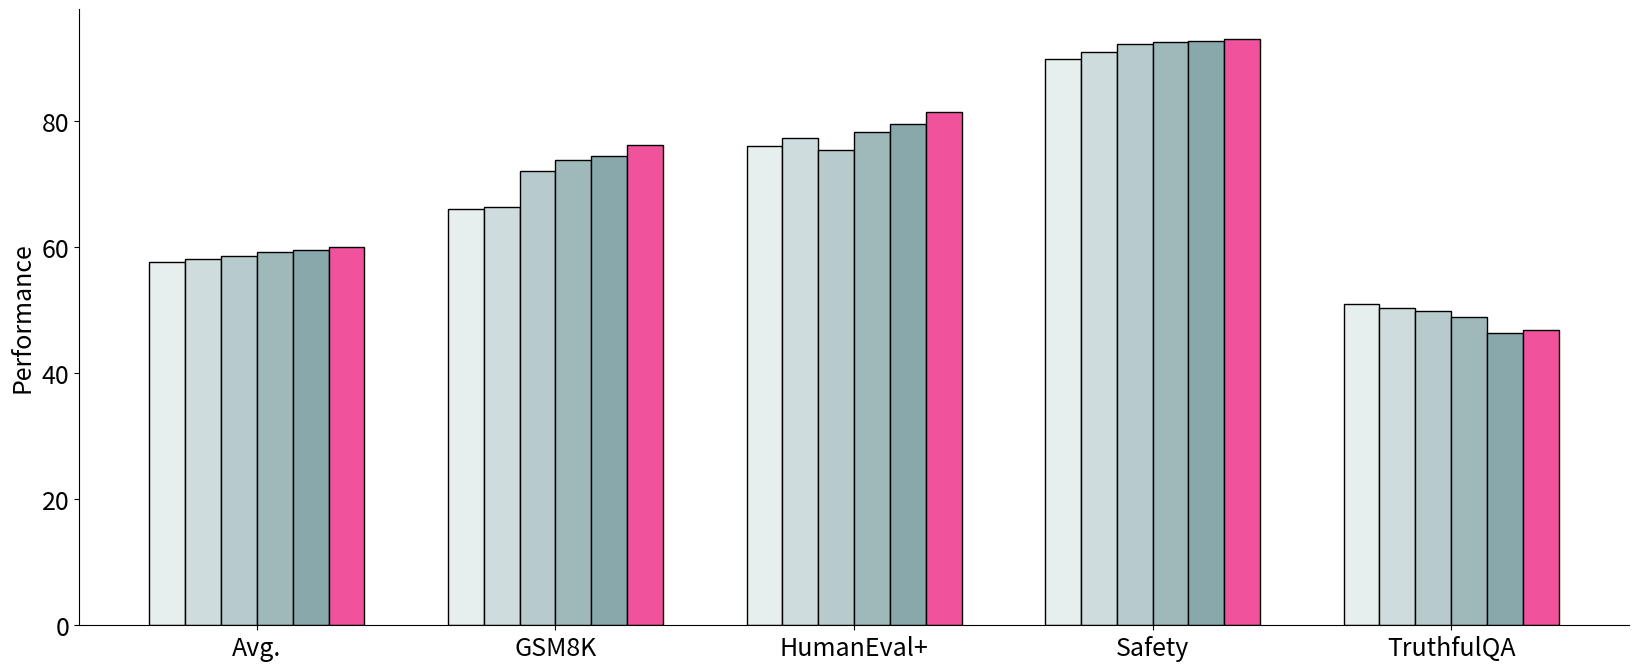

The script that saved this image:
benchmark_data = {
    "Avg.": {
        "eval_setting": "",
        "sft_5": 57.69,
        "sft_10": 58.06,
        "sft_25": 58.64,
        "sft_50": 59.18,
        "sft_75": 59.57,
        "sft_full": 60.08
    },
    "MMLU": {
        "eval_setting": "5 shot",
        "sft_5": 64.1,
        "sft_10": 63.9,
        "sft_25": 63.4,
        "sft_50": 62.3,
        "sft_75": 62.1,
        "sft_full": 62.1
    },
    "TruthfulQA": {
        "eval_setting": "6 shot",
        "sft_5": 51.0,
        "sft_10": 50.4,
        "sft_25": 49.9,
        "sft_50": 48.9,
        "sft_75": 46.4,
        "sft_full": 46.8
    },
    "PopQA": {
        "eval_setting": "15 shot",
        "sft_5": 30.8,
        "sft_10": 30.8,
        "sft_25": 29.8,
        "sft_50": 30.1,
        "sft_75": 29.6,
        "sft_full": 29.3
    },
    # TODO: BBH IS NOT UP TO DATE!!!
    "BigBenchHard": {
        "eval_setting": "3 shot, CoT",
        "sft_5": 67.5,
        "sft_10": 68.2,
        "sft_25": 68.5,
        "sft_50": 67.6,
        "sft_75": 69.7,
        "sft_full": 68.8
    },
    "HumanEval": {
        "eval_setting": "pass@10",
        "sft_5": 81.5,
        "sft_10": 81.5,
        "sft_25": 81.4,
        "sft_50": 84.4,
        "sft_75": 86.7,
        "sft_full": 86.2
    },
    "HumanEval+": {
        "eval_setting": "pass@10",
        "sft_5": 76.1,
        "sft_10": 77.4,
        "sft_25": 75.5,
        "sft_50": 78.3,
        "sft_75": 79.5,
        "sft_full": 81.4
    },
    "GSM8K": {
        "eval_setting": "8 shot, CoT",
        "sft_5": 66.0,
        "sft_10": 66.3,
        "sft_25": 72.1,
        "sft_50": 73.8,
        "sft_75": 74.4,
        "sft_full": 76.2
    },
    "DROP": {
        "eval_setting": "3 shot",
        "sft_5": 60.7,
        "sft_10": 60.7,
        "sft_25": 59.4,
        "sft_50": 60.7,
        "sft_75": 59.9,
        "sft_full": 61.3
    },
    "MATH": {
        "eval_setting": "4 shot CoT, Flex",
        "sft_5": 29.3,
        "sft_10": 28.7,
        "sft_25": 30.0,
        "sft_50": 30.9,
        "sft_75": 31.7,
        "sft_full": 31.5
    },
    "IFEval": {
        "eval_setting": "Strict",
        "sft_5": 65.4,
        "sft_10": 68.6,
        "sft_25": 70.6,
        "sft_50": 68.2,
        "sft_75": 70.6,
        "sft_full": 72.8
    },
    "AlpacaEval 2": {
        "eval_setting": "LC % win",
        "sft_5": 11.1,
        "sft_10": 10.2,
        "sft_25": 11.7,
        "sft_50": 13.3,
        "sft_75": 12.4,
        "sft_full": 12.4
    },
    "Safety": {
        "eval_setting": "",
        "sft_5": 89.8,
        "sft_10": 90.9,
        "sft_25": 92.3,
        "sft_50": 92.6,
        "sft_75": 92.8,
        "sft_full": 93.1
    }
}

import matplotlib.pyplot as plt
import numpy as np

# Create x-axis values (SFT percentages)
x_values = [5, 10, 25, 50, 75, 100]  # 100 represents full SFT

# # Create figure and axis with a larger size
# plt.figure(figsize=(12, 8))

# # Color palette for different lines
# colors = plt.cm.tab20(np.linspace(0, 1, len(benchmark_data)))

# # Plot each benchmark
# for (benchmark, data), color in zip(benchmark_data.items(), colors):
#     if benchmark != "Avg.":  # Skip the average for now
#         y_values = [
#             data["sft_5"],
#             data["sft_10"],
#             data["sft_25"],
#             data["sft_50"],
#             data["sft_75"],
#             data["sft_full"]
#         ]
#         plt.plot(x_values, y_values, marker='o', label=benchmark, color=color, linewidth=2)

# # Add the average line with higher emphasis
# avg_values = [
#     benchmark_data["Avg."]["sft_5"],
#     benchmark_data["Avg."]["sft_10"],
#     benchmark_data["Avg."]["sft_25"],
#     benchmark_data["Avg."]["sft_50"],
#     benchmark_data["Avg."]["sft_75"],
#     benchmark_data["Avg."]["sft_full"]
# ]
# plt.plot(x_values, avg_values, 'k--', label='Average', linewidth=3, marker='s')

# # Customize the plot
# plt.xlabel('SFT Training Data Size', fontsize=12)
# plt.ylabel('Performance', fontsize=12)
# plt.title('Benchmark Performance Across Different SFT Percentages', fontsize=14)
# plt.grid(True, linestyle='--', alpha=0.7)
# plt.legend(bbox_to_anchor=(1.05, 1), loc='upper left', fontsize=10)

# # Set x-axis ticks
# plt.xticks(x_values)

# # Adjust layout to prevent label cutoff
# plt.tight_layout()

# # Show the plot
# plt.show()

# Optional: Create a second plot focusing on specific benchmarks of interest
# plt.figure(figsize=(20, 8))

# Define benchmarks and SFT percentages
benchmarks = [
    'Avg.',
    'GSM8K',
    'HumanEval+',
    'Safety',
    'TruthfulQA',
]
sft_percentages = ['5%', '10%', '25%', '50%', '75%', '100%']
# colors = ['#0A2B35', '#0fcb8c', '#105257', '#f0529c', '#838383', '#0a3235']  # One color for each percentage
colors = [
    '#FAC4DD',  # 10%
    '#F8ADD0',  # 20%
    '#F697C3',  # 40%
    '#F480B6',  # 60%
    '#F269A9',  # 80%
    '#F0529C',  # 100% - original pink
]

colors = [
    "#E7EEEE",  # RGB(231, 238, 238)
    "#CEDCDD",  # RGB(206, 220, 221)
    "#B7CBCC",  # RGB(183, 203, 204)
    "#9FB9BB",  # RGB(159, 185, 187)
    "#88A8AB",  # RGB(136, 168, 171)
    "#F0529C", # PINK
    "#6E979A",  # RGB(110, 151, 154)
    "#588689",  # RGB(88, 134, 137)
    "#3F7478",  # RGB(63, 116, 120)
    "#105257",  # RGB(16, 82, 87)
    "#0A3235",  # RGB(10, 50, 53)
]

# Set up the plot
fig, ax = plt.subplots(figsize=(20, 8))

# Width of bars and positions
width = 0.12
n_percentages = len(sft_percentages)

# Create bars for each benchmark
for i, benchmark in enumerate(benchmarks):
    data = benchmark_data[benchmark]
    values = [
        data["sft_5"],
        data["sft_10"],
        data["sft_25"],
        data["sft_50"],
        data["sft_75"],
        data["sft_full"]
    ]
    
    # Calculate positions for this benchmark's group of bars
    x = i
    for j in range(n_percentages):
        bar_position = x - (n_percentages-1)*width/2 + j*width
        bar = ax.bar(bar_position, values[j], width, 
                    label=sft_percentages[j] if i == 0 else "", 
                    color=colors[j],
                    edgecolor="black")
        
        # Add value labels on top of bars
        # ax.text(bar_position, values[j], f'{values[j]:.1f}', ha='center', va='bottom', fontsize=8)

# Customize the plot
# ax.set_xlabel('Benchmarks', fontsize=14)
ax.set_ylabel('Performance', fontsize=18)
plt.tick_params(axis='y', labelsize=18)
# ax.set_title('Performance by Benchmark and SFT Percentage', fontsize=14)

# Set x-axis ticks and labels
ax.set_xticks(range(len(benchmarks)))
ax.set_xticklabels(benchmarks, ha="center", fontsize=18)

ax.spines[["right", "top"]].set_visible(False)

# Add legend
# ax.legend(title='SFT Sample Size', loc='center', bbox_to_anchor=(0.885, 0.8))

# Add grid
# ax.grid(True, linestyle='--', alpha=0.3, axis='y')

# Adjust layout to accommodate legend
# plt.subplots_adjust(right=0.85)

# Save and show the plot
plt.savefig('downsampling_bars.pdf', bbox_inches='tight', dpi=300)
plt.show()

# # Define specific benchmarks and their colors
# plot_config = {
#     'Avg.': '#0a3235',         # Black for average
#     'TruthfulQA': '#b11bE8',   # Coral red
#     'HumanEval+': '#f0529c',   # Turquoise
#     'Safety': '#105257',       # Light blue
#     'GSM8K': '#0fcb8c'         # Sage green
# }

# # Plot each benchmark with its specified color
# for benchmark, color in plot_config.items():
#     data = benchmark_data[benchmark]
#     y_values = [
#         data["sft_5"],
#         data["sft_10"],
#         data["sft_25"],
#         data["sft_50"],
#         data["sft_75"],
#         data["sft_full"]
#     ]
#     # Make average line dashed and thicker
#     if benchmark == 'Avg.':
#         plt.plot(x_values, y_values, '--', marker='s', label=benchmark, 
#                 color=color, linewidth=3)
#     else:
#         plt.plot(x_values, y_values, marker='o', label=benchmark, 
#                 color=color, linewidth=2)

# # Customize the focused plot
# plt.xlabel('SFT Percentage', fontsize=12)
# plt.ylabel('Performance', fontsize=12)
# # plt.title('Selected Benchmark Performance Trends', fontsize=14)
# plt.grid(True, linestyle='--', alpha=0.7)
# plt.legend(fontsize=10)
# plt.xticks(x_values)

# # Adjust layout
# plt.tight_layout()

# # Show the plot
# # plt.show()

# plt.savefig('downsampling.pdf', bbox_inches='tight', dpi=300)
# plt.close()